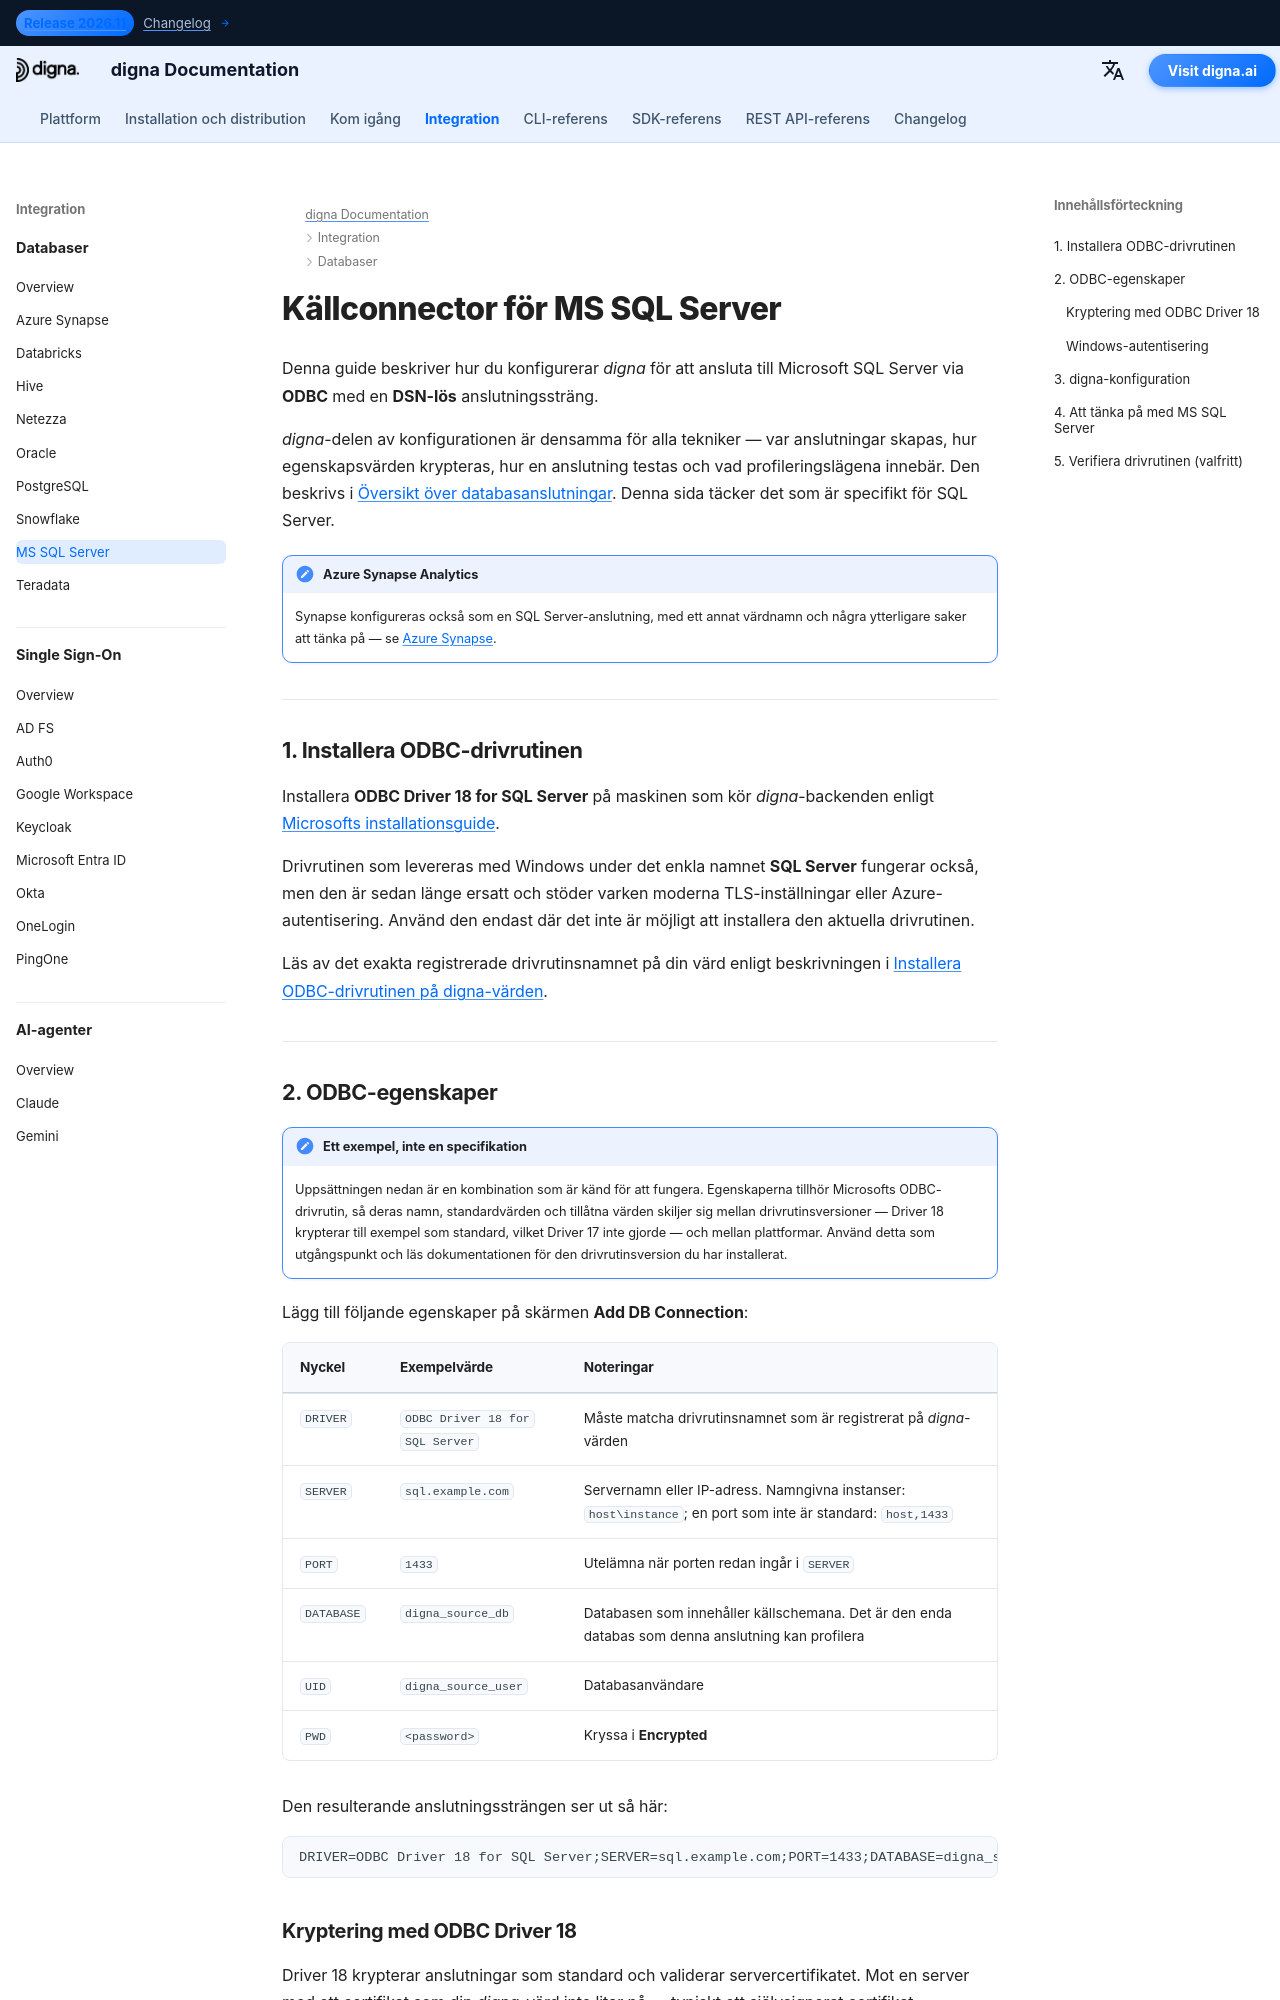

repository: dignaai/digna-docs · page: sv/databases/sqlserver_connector_guide/index.html · generator: mkdocs

---
title: MS SQL Server-connector – Databasintegration | digna Dokumentation
description: Konfigurera digna för att ansluta till Microsoft SQL Server via ODBC med en DSN-lös anslutningssträng. Omfattar Microsofts ODBC-drivrutin, de ODBC-egenskaper som krävs, krypteringsinställningar och anslutningsinställningarna i digna.
image: /assets/logo_square.png
---


# Källconnector för MS SQL Server

Denna guide beskriver hur du konfigurerar *digna* för att ansluta till Microsoft SQL Server via **ODBC**
med en **DSN-lös** anslutningssträng.

*digna*-delen av konfigurationen är densamma för alla tekniker — var anslutningar skapas,
hur egenskapsvärden krypteras, hur en anslutning testas och vad profileringslägena
innebär. Den beskrivs i [Översikt över databasanslutningar](overview.md). Denna sida täcker det som
är specifikt för SQL Server.

!!! note "Azure Synapse Analytics"

    Synapse konfigureras också som en SQL Server-anslutning, med ett annat värdnamn och
    några ytterligare saker att tänka på — se [Azure Synapse](azure_synapse_connector_guide.md).

---

## 1. Installera ODBC-drivrutinen {: #1-install-the-odbc-driver }

Installera **ODBC Driver 18 for SQL Server** på maskinen som kör *digna*-backenden
enligt [Microsofts installationsguide](https://learn.microsoft.com/sql/connect/odbc/download-odbc-driver-for-sql-server).

Drivrutinen som levereras med Windows under det enkla namnet **SQL Server** fungerar också, men den är
sedan länge ersatt och stöder varken moderna TLS-inställningar eller Azure-autentisering. Använd den endast
där det inte är möjligt att installera den aktuella drivrutinen.

Läs av det exakta registrerade drivrutinsnamnet på din värd enligt beskrivningen i
[Installera ODBC-drivrutinen på digna-värden](overview.md#install-the-driver).

---
